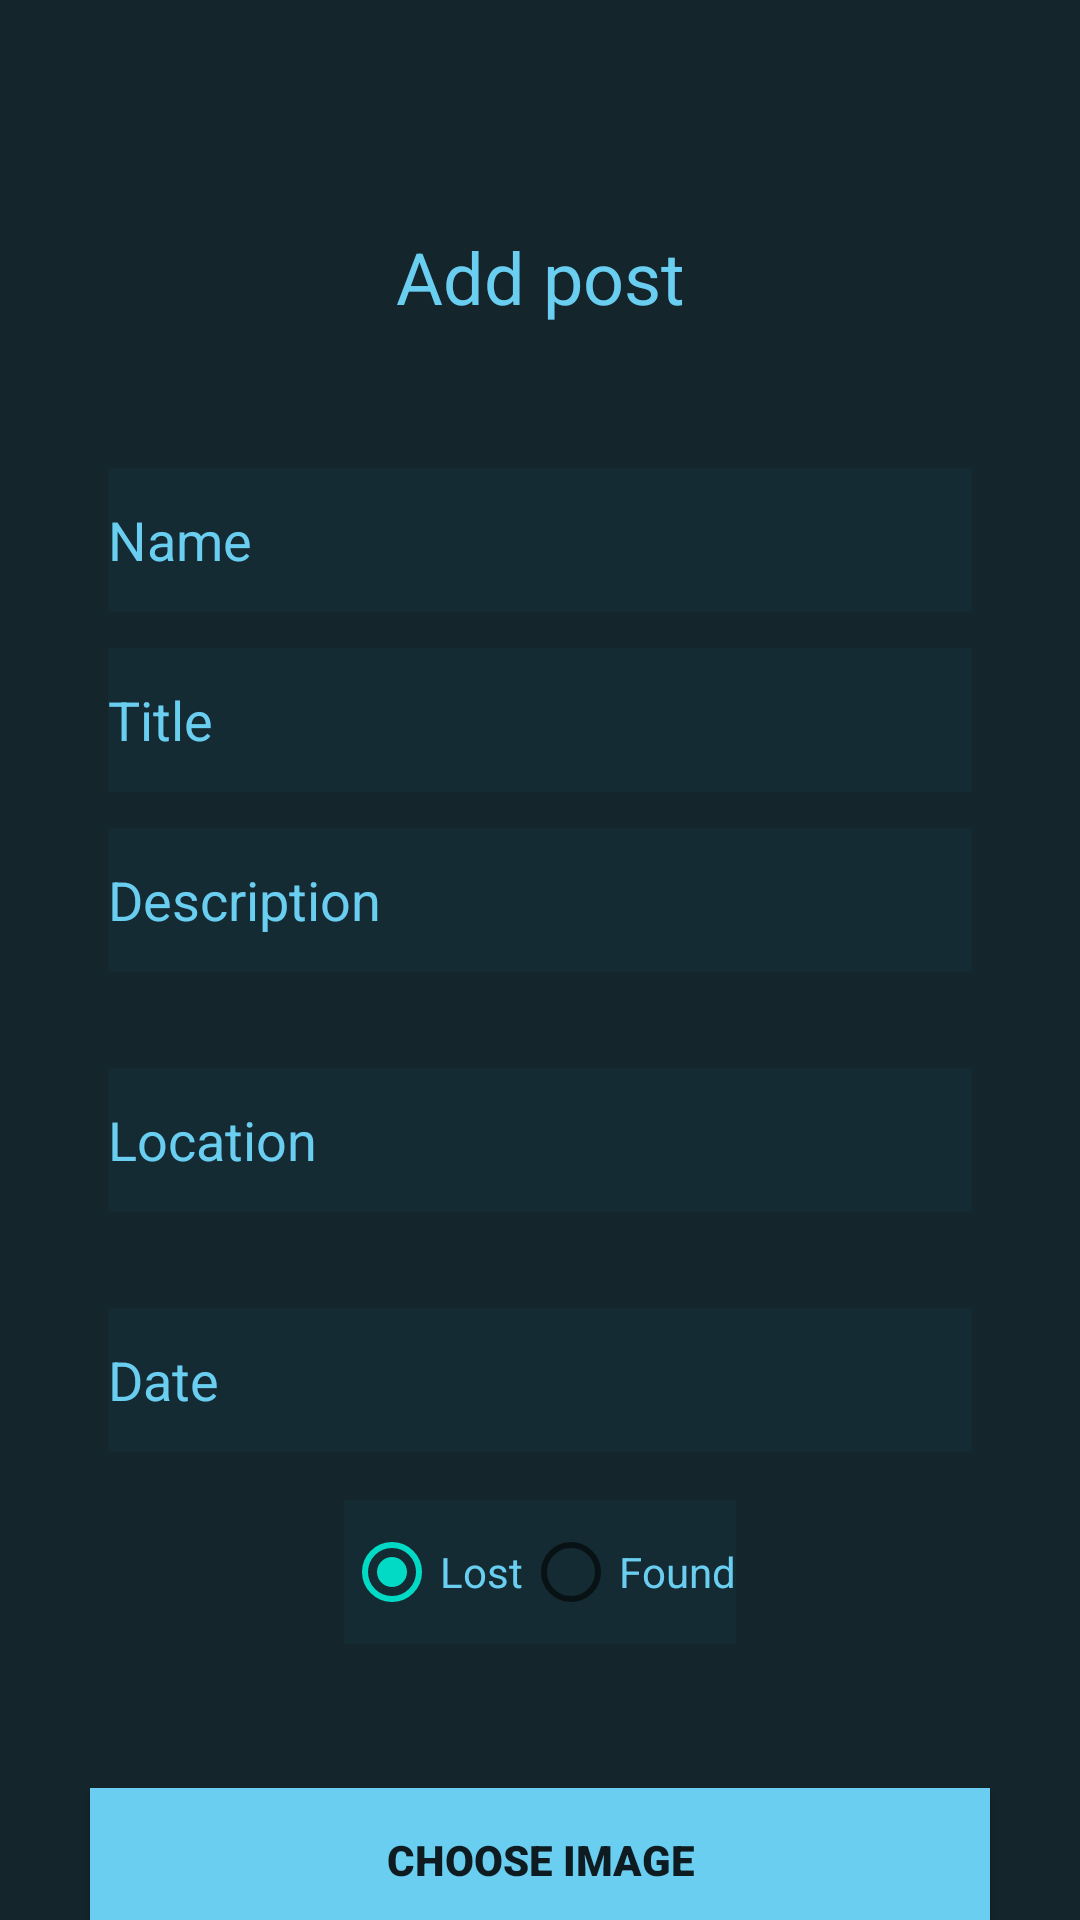

The Android layout XML behind this screen, and the referenced resources:
<!-- AndroidManifest.xml: application theme Theme.MyApplication -->
<!-- res/layout/fragment_add_post.xml -->
<?xml version="1.0" encoding="utf-8"?>
<ScrollView xmlns:android="http://schemas.android.com/apk/res/android"
    xmlns:app="http://schemas.android.com/apk/res-auto"
    android:layout_width="match_parent"
    android:layout_height="match_parent"
    android:clipToPadding="false"
    android:overScrollMode="never"
    android:padding="20dp"
    android:scrollbars="none"
    android:background="@color/g1">

    <LinearLayout
        android:layout_width="match_parent"
        android:layout_height="100dp"
        android:gravity="center_horizontal"
        android:orientation="vertical">
        
        <TextView
            android:layout_width="match_parent"
            android:layout_height="wrap_content"
            android:layout_margin="16dp"
            android:layout_marginTop="300dp"
            android:minHeight="48dp"
            android:text="Add post"
            android:textAlignment="center"
            android:textColor="@color/g2"
            android:textSize="24dp"
            android:translationY="40dp" />

        <EditText
            android:id="@+id/editTextName"

            android:layout_width="match_parent"
            android:layout_height="wrap_content"
            android:layout_margin="16dp"
            android:layout_marginTop="300dp"
            android:background="@color/g3"
            android:hint="Name"
            android:minHeight="48dp"
            android:textColor="@color/g2"
            android:textColorHint="@color/g2"
            android:translationY="40dp" />

        <EditText
            android:id="@+id/editTextTitle"
            android:layout_width="match_parent"
            android:layout_height="wrap_content"
            android:layout_below="@id/editTextName"
            android:layout_margin="16dp"
            android:background="@color/g3"
            android:hint="Title"
            android:minHeight="48dp"
            android:textColor="@color/g2"
            android:textColorHint="@color/g2"
            android:translationY="20dp" />

        
        <EditText
            android:id="@+id/editTextDescription"
            android:layout_width="match_parent"
            android:layout_height="wrap_content"
            android:layout_below="@id/editTextTitle"
            android:layout_margin="16dp"
            android:background="@color/g3"
            android:hint="Description"
            android:minHeight="48dp"
            android:textColor="@color/g2"
            android:textColorHint="@color/g2" />

        
        <EditText
            android:id="@+id/editTextLocation"
            android:layout_width="match_parent"
            android:layout_height="wrap_content"
            android:layout_below="@id/editTextDescription"
            android:layout_margin="16dp"
            android:background="@color/g3"
            android:hint="Location"
            android:minHeight="48dp"
            android:textColor="@color/g2"
            android:textColorHint="@color/g2" />


        <EditText
            android:id="@+id/editTextDate"
            android:layout_width="match_parent"
            android:layout_height="wrap_content"
            android:layout_below="@id/editTextLocation"
            android:layout_margin="16dp"
            android:background="@color/g3"
            android:clickable="true"
            android:focusable="false"
            android:hint="Date"
            android:minHeight="48dp"
            android:textColor="@color/g2"
            android:textColorHint="@color/g2" />

        <RadioGroup
            android:id="@+id/categoryRadioGroup"
            android:layout_width="wrap_content"
            android:layout_height="wrap_content"
            android:orientation="horizontal">

            <RadioButton
                android:id="@+id/lostRadioButton"
                android:layout_width="wrap_content"
                android:layout_height="wrap_content"
                android:background="@color/g3"
                android:checked="true"
                android:text="Lost"
                android:textColor="@color/g2"
                android:textColorHint="@color/g2" /> 

            <RadioButton
                android:id="@+id/foundRadioButton"
                android:layout_width="wrap_content"
                android:layout_height="wrap_content"
                android:background="@color/g3"
                android:checked="false"
                android:text="Found"
                android:textColor="@color/g2"
                android:textColorHint="@color/g2" /> 

        </RadioGroup>


        
        <ImageView
            android:id="@+id/imageView"
            android:layout_width="match_parent"
            android:layout_height="wrap_content"
            android:layout_below="@id/editTextDate"
            android:layout_margin="16dp"
            android:scaleType="fitCenter" />

        

        
        <Button
            android:id="@+id/buttonChooseImage"
            android:layout_width="300dp"
            android:layout_height="wrap_content"
            android:layout_below="@id/imageView"
            android:layout_margin="16dp"
            android:background="@color/g2"
            android:fontFamily="sans-serif-black"
            android:scaleType="fitCenter"
            android:text="Choose Image"
            android:textAlignment="center"
            android:textStyle="bold"
            app:cornerRadius="7dp" />

        <Button
            android:id="@+id/buttonPost"
            android:layout_width="300dp"
            android:layout_height="wrap_content"
            android:layout_below="@id/buttonChooseImage"
            android:layout_margin="16dp"
            android:layout_marginBottom="200dp"
            android:background="@color/g2"
            android:fontFamily="sans-serif-black"
            android:scaleType="fitCenter"
            android:text="Post"
            android:textStyle="bold"
            app:cornerRadius="7dp" />
        <TextView
            android:layout_width="match_parent"
            android:layout_height="wrap_content"
            android:layout_margin="16dp"
            android:layout_marginTop="300dp"
            android:minHeight="48dp"

            android:textAlignment="center"
            android:textColor="@color/g2"
            android:textSize="24dp"
           />


    </LinearLayout>

</ScrollView>
<!-- resources referenced by this layout -->
<resources>
  <color name="g1">#14252c</color>
  <color name="g2">#6acef1</color>
  <color name="g3">#142b33</color>
  <style name="Theme.MyApplication" parent="Theme.MaterialComponents.DayNight.DarkActionBar">
          
          <item name="colorPrimary">@color/purple_500</item>
          <item name="colorPrimaryVariant">@color/purple_700</item>
          <item name="colorOnPrimary">@color/white</item>
          
          <item name="colorSecondary">@color/teal_200</item>
          <item name="colorSecondaryVariant">@color/teal_700</item>
          <item name="colorOnSecondary">@color/black</item>
          
          <item name="android:statusBarColor">?attr/colorPrimaryVariant</item>
          
      </style>
  <color name="purple_500">#FF6200EE</color>
  <color name="purple_700">#FF3700B3</color>
  <color name="white">#FFFFFFFF</color>
  <color name="teal_200">#FF03DAC5</color>
  <color name="teal_700">#FF018786</color>
  <color name="black">#FF000000</color>
</resources>
